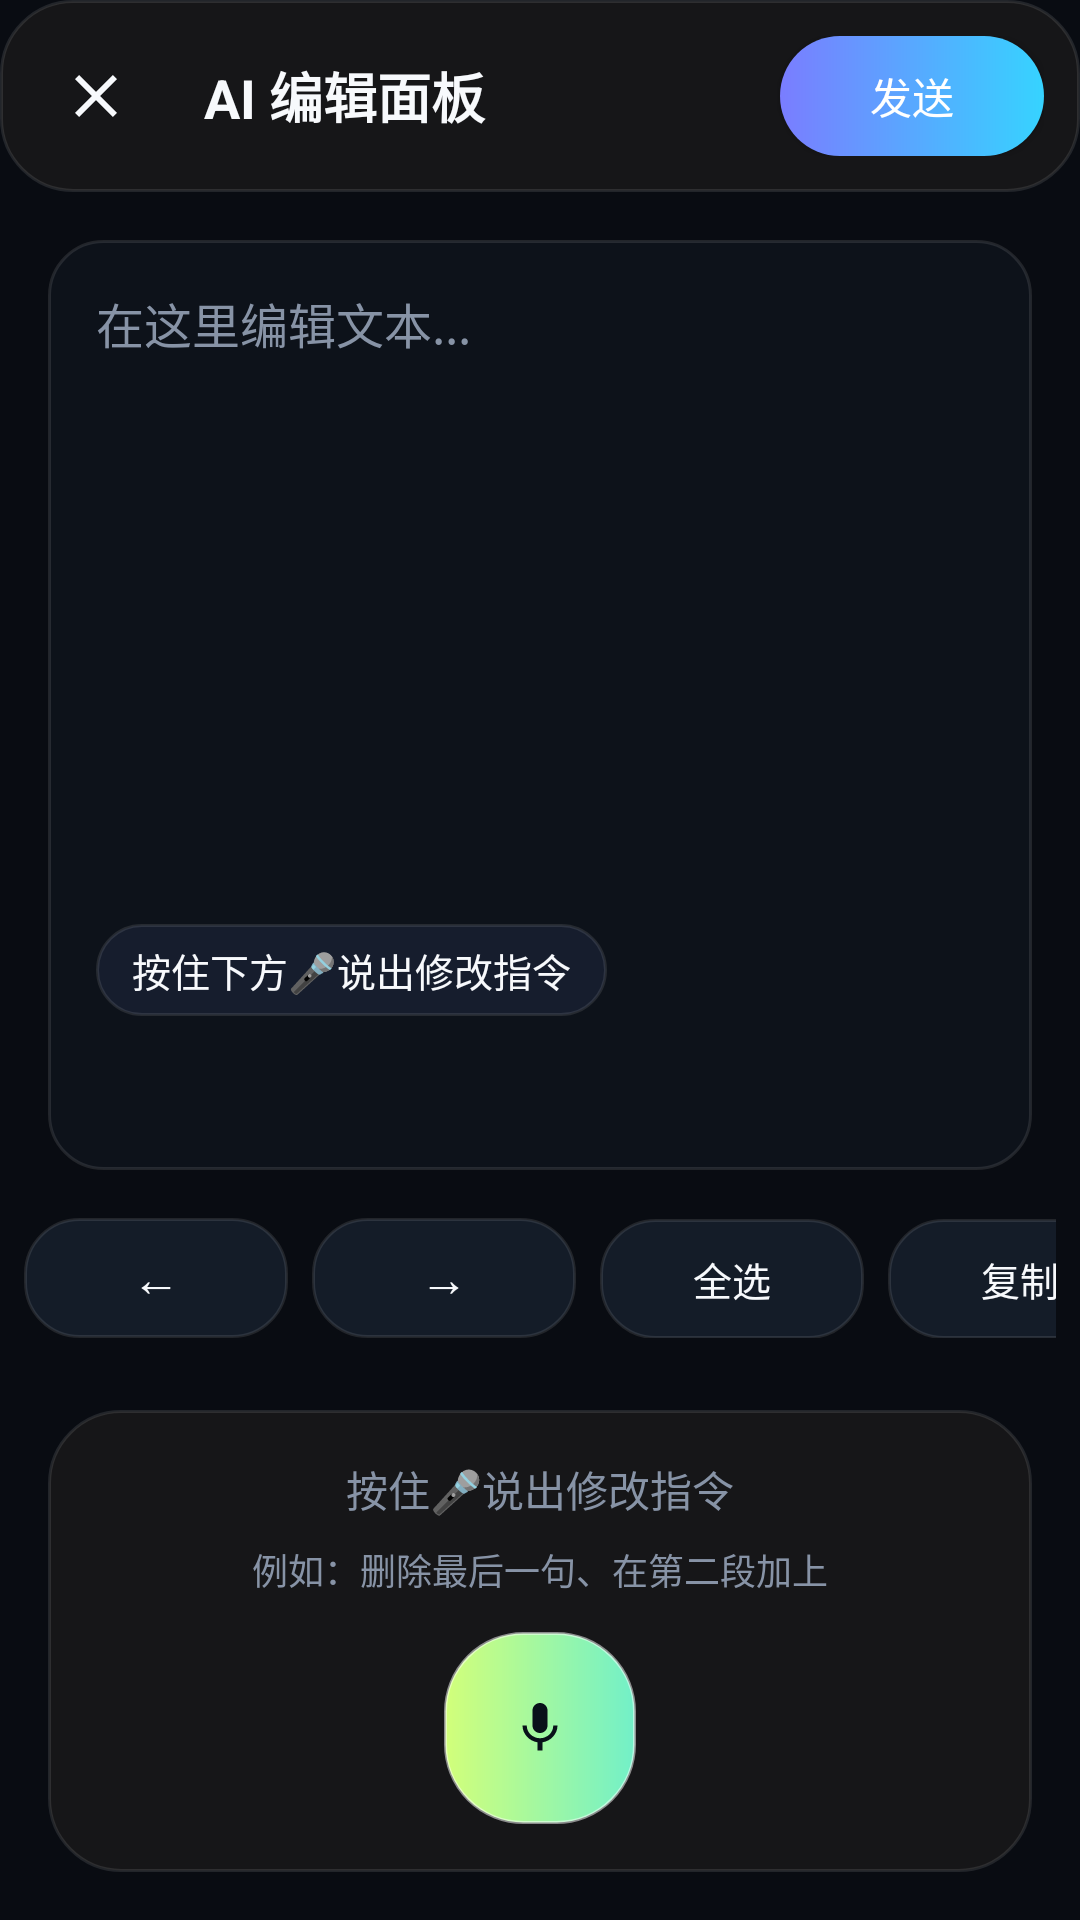

Layout XML and referenced resources for this Android screen:
<!-- AndroidManifest.xml: application theme Theme.Typeink -->
<!-- res/layout/activity_edit_panel.xml -->
<?xml version="1.0" encoding="utf-8"?>
<LinearLayout xmlns:android="http://schemas.android.com/apk/res/android"
    xmlns:app="http://schemas.android.com/apk/res-auto"
    android:layout_width="match_parent"
    android:layout_height="match_parent"
    android:background="@color/typeink_screen_background"
    android:orientation="vertical">

    
    <LinearLayout
        android:layout_width="match_parent"
        android:layout_height="wrap_content"
        android:background="@drawable/bg_typeink_panel"
        android:gravity="center_vertical"
        android:orientation="horizontal"
        android:padding="12dp">

        <ImageButton
            android:id="@+id/backButton"
            android:layout_width="40dp"
            android:layout_height="40dp"
            android:background="?attr/selectableItemBackgroundBorderless"
            android:src="@drawable/ic_clear"
            app:tint="@color/typeink_text" />

        <TextView
            android:layout_width="0dp"
            android:layout_height="wrap_content"
            android:layout_marginStart="16dp"
            android:layout_weight="1"
            android:text="AI 编辑面板"
            android:textColor="@color/typeink_text"
            android:textSize="18sp"
            android:textStyle="bold" />

        <Button
            android:id="@+id/sendButton"
            android:layout_width="wrap_content"
            android:layout_height="40dp"
            android:background="@drawable/bg_typeink_primary_pill"
            android:paddingHorizontal="20dp"
            android:text="发送"
            android:textColor="@android:color/white"
            android:textSize="14sp" />

    </LinearLayout>

    
    <ScrollView
        android:layout_width="match_parent"
        android:layout_height="0dp"
        android:layout_margin="16dp"
        android:layout_weight="1"
        android:background="@drawable/bg_typeink_editor"
        android:padding="16dp">

        <LinearLayout
            android:layout_width="match_parent"
            android:layout_height="wrap_content"
            android:orientation="vertical">

            <EditText
                android:id="@+id/editText"
                android:layout_width="match_parent"
                android:layout_height="wrap_content"
                android:background="@null"
                android:gravity="top|start"
                android:hint="在这里编辑文本..."
                android:lineSpacingMultiplier="1.3"
                android:minHeight="200dp"
                android:textColor="@color/typeink_text"
                android:textColorHint="@color/typeink_muted"
                android:textSize="16sp" />

            
            <TextView
                android:id="@+id/instructionText"
                android:layout_width="wrap_content"
                android:layout_height="wrap_content"
                android:layout_marginTop="12dp"
                android:background="@drawable/bg_typeink_status_badge"
                android:paddingHorizontal="12dp"
                android:paddingVertical="6dp"
                android:text="按住下方🎤说出修改指令"
                android:textColor="@color/typeink_text"
                android:textSize="13sp"
                android:visibility="visible" />

        </LinearLayout>

    </ScrollView>

    
    <HorizontalScrollView
        android:layout_width="match_parent"
        android:layout_height="wrap_content"
        android:layout_marginHorizontal="8dp"
        android:layout_marginBottom="8dp"
        android:scrollbars="none">

        <LinearLayout
            android:layout_width="wrap_content"
            android:layout_height="wrap_content"
            android:orientation="horizontal">

            <Button
                android:id="@+id/cursorLeftButton"
                android:layout_width="wrap_content"
                android:layout_height="40dp"
                android:layout_marginEnd="8dp"
                android:background="@drawable/bg_typeink_key"
                android:paddingHorizontal="16dp"
                android:text="←"
                android:textColor="@color/typeink_text"
                android:textSize="16sp" />

            <Button
                android:id="@+id/cursorRightButton"
                android:layout_width="wrap_content"
                android:layout_height="40dp"
                android:layout_marginEnd="8dp"
                android:background="@drawable/bg_typeink_key"
                android:paddingHorizontal="16dp"
                android:text="→"
                android:textColor="@color/typeink_text"
                android:textSize="16sp" />

            <Button
                android:id="@+id/selectAllButton"
                android:layout_width="wrap_content"
                android:layout_height="40dp"
                android:layout_marginEnd="8dp"
                android:background="@drawable/bg_typeink_key"
                android:paddingHorizontal="16dp"
                android:text="全选"
                android:textColor="@color/typeink_text"
                android:textSize="13sp" />

            <Button
                android:id="@+id/copyButton"
                android:layout_width="wrap_content"
                android:layout_height="40dp"
                android:layout_marginEnd="8dp"
                android:background="@drawable/bg_typeink_key"
                android:paddingHorizontal="16dp"
                android:text="复制"
                android:textColor="@color/typeink_text"
                android:textSize="13sp" />

            <Button
                android:id="@+id/pasteButton"
                android:layout_width="wrap_content"
                android:layout_height="40dp"
                android:layout_marginEnd="8dp"
                android:background="@drawable/bg_typeink_key"
                android:paddingHorizontal="16dp"
                android:text="粘贴"
                android:textColor="@color/typeink_text"
                android:textSize="13sp" />

            <Button
                android:id="@+id/undoButton"
                android:layout_width="wrap_content"
                android:layout_height="40dp"
                android:layout_marginEnd="8dp"
                android:background="@drawable/bg_typeink_key"
                android:paddingHorizontal="16dp"
                android:text="清空"
                android:textColor="@color/typeink_text"
                android:textSize="13sp" />

            <Button
                android:id="@+id/deleteButton"
                android:layout_width="wrap_content"
                android:layout_height="40dp"
                android:background="@drawable/bg_typeink_key"
                android:paddingHorizontal="16dp"
                android:text="删除"
                android:textColor="@color/typeink_text"
                android:textSize="13sp" />

        </LinearLayout>

    </HorizontalScrollView>

    
    <LinearLayout
        android:layout_width="match_parent"
        android:layout_height="wrap_content"
        android:layout_margin="16dp"
        android:background="@drawable/bg_typeink_panel"
        android:gravity="center"
        android:orientation="vertical"
        android:padding="16dp">

        <TextView
            android:layout_width="wrap_content"
            android:layout_height="wrap_content"
            android:layout_marginBottom="8dp"
            android:text="按住🎤说出修改指令"
            android:textColor="@color/typeink_muted"
            android:textSize="14sp" />

        <TextView
            android:layout_width="wrap_content"
            android:layout_height="wrap_content"
            android:layout_marginBottom="12dp"
            android:text='例如：删除最后一句、在第二段加上'
            android:textColor="@color/typeink_muted"
            android:textSize="12sp" />

        <ImageButton
            android:id="@+id/voiceEditButton"
            android:layout_width="64dp"
            android:layout_height="64dp"
            android:background="@drawable/bg_typeink_mic_button"
            android:padding="16dp"
            android:scaleType="centerInside"
            android:src="@drawable/ic_typeink_mic" />

    </LinearLayout>

</LinearLayout>
<!-- resources referenced by this layout -->
<resources>
  <color name="typeink_muted">#8793A6</color>
  <color name="typeink_screen_background">#090C12</color>
  <color name="typeink_text">#F7F9FC</color>
  <!-- drawable bg_typeink_editor (drawable) -->
  <?xml version="1.0" encoding="utf-8"?>
  <shape xmlns:android="http://schemas.android.com/apk/res/android"
      android:shape="rectangle">
      <solid android:color="@color/typeink_surface_soft" />
      <corners android:radius="18dp" />
      <stroke
          android:width="1dp"
          android:color="@color/typeink_border" />
  </shape>
  <!-- drawable bg_typeink_key (drawable) -->
  <?xml version="1.0" encoding="utf-8"?>
  <shape xmlns:android="http://schemas.android.com/apk/res/android"
      android:shape="rectangle">
      <solid android:color="@color/typeink_key_surface" />
      <corners android:radius="18dp" />
      <stroke
          android:width="1dp"
          android:color="@color/typeink_border" />
  </shape>
  <!-- drawable bg_typeink_mic_button (drawable) -->
  <?xml version="1.0" encoding="utf-8"?>
  <shape xmlns:android="http://schemas.android.com/apk/res/android"
      android:shape="rectangle">
      <gradient
          android:angle="0"
          android:endColor="@color/typeink_mic_end"
          android:startColor="@color/typeink_mic_start" />
      <corners android:radius="26dp" />
      <stroke
          android:width="1dp"
          android:color="#80FFFFFF" />
  </shape>
  <!-- drawable bg_typeink_panel (drawable) -->
  <?xml version="1.0" encoding="utf-8"?>
  <shape xmlns:android="http://schemas.android.com/apk/res/android"
      android:shape="rectangle">
      <solid android:color="@color/typeink_surface" />
      <corners android:radius="24dp" />
      <stroke
          android:width="1dp"
          android:color="@color/typeink_border" />
  </shape>
  <!-- drawable bg_typeink_primary_pill (drawable) -->
  <?xml version="1.0" encoding="utf-8"?>
  <shape xmlns:android="http://schemas.android.com/apk/res/android"
      android:shape="rectangle">
      <gradient
          android:angle="0"
          android:startColor="@color/typeink_accent_start"
          android:endColor="@color/typeink_accent_end" />
      <corners android:radius="28dp" />
  </shape>
  <!-- drawable bg_typeink_status_badge (drawable) -->
  <?xml version="1.0" encoding="utf-8"?>
  <shape xmlns:android="http://schemas.android.com/apk/res/android"
      android:shape="rectangle">
      <solid android:color="@color/typeink_accent_soft" />
      <corners android:radius="999dp" />
      <stroke
          android:width="1dp"
          android:color="@color/typeink_border" />
  </shape>
  <!-- drawable ic_clear (drawable) -->
  <?xml version="1.0" encoding="utf-8"?>
  <vector xmlns:android="http://schemas.android.com/apk/res/android"
      android:width="24dp"
      android:height="24dp"
      android:viewportWidth="24"
      android:viewportHeight="24"
      android:tint="#F7F9FC">
      <path
          android:fillColor="#F7F9FC"
          android:pathData="M19,6.41L17.59,5 12,10.59 6.41,5 5,6.41 10.59,12 5,17.59 6.41,19 12,13.41 17.59,19 19,17.59 13.41,12z"/>
  </vector>
  <color name="typeink_surface_soft">#0D121A</color>
  <color name="typeink_border">#1AFFFFFF</color>
  <color name="typeink_key_surface">#141C28</color>
  <color name="typeink_mic_end">#72F0C8</color>
  <color name="typeink_mic_start">#D2FF7A</color>
  <color name="typeink_surface">#CC1A1A1A</color>
  <color name="typeink_accent_start">#7A7DFF</color>
  <color name="typeink_accent_end">#36D3FF</color>
  <color name="typeink_accent_soft">#161D2D</color>
  <color name="typeink_mic_text_dark">#09111A</color>
</resources>
